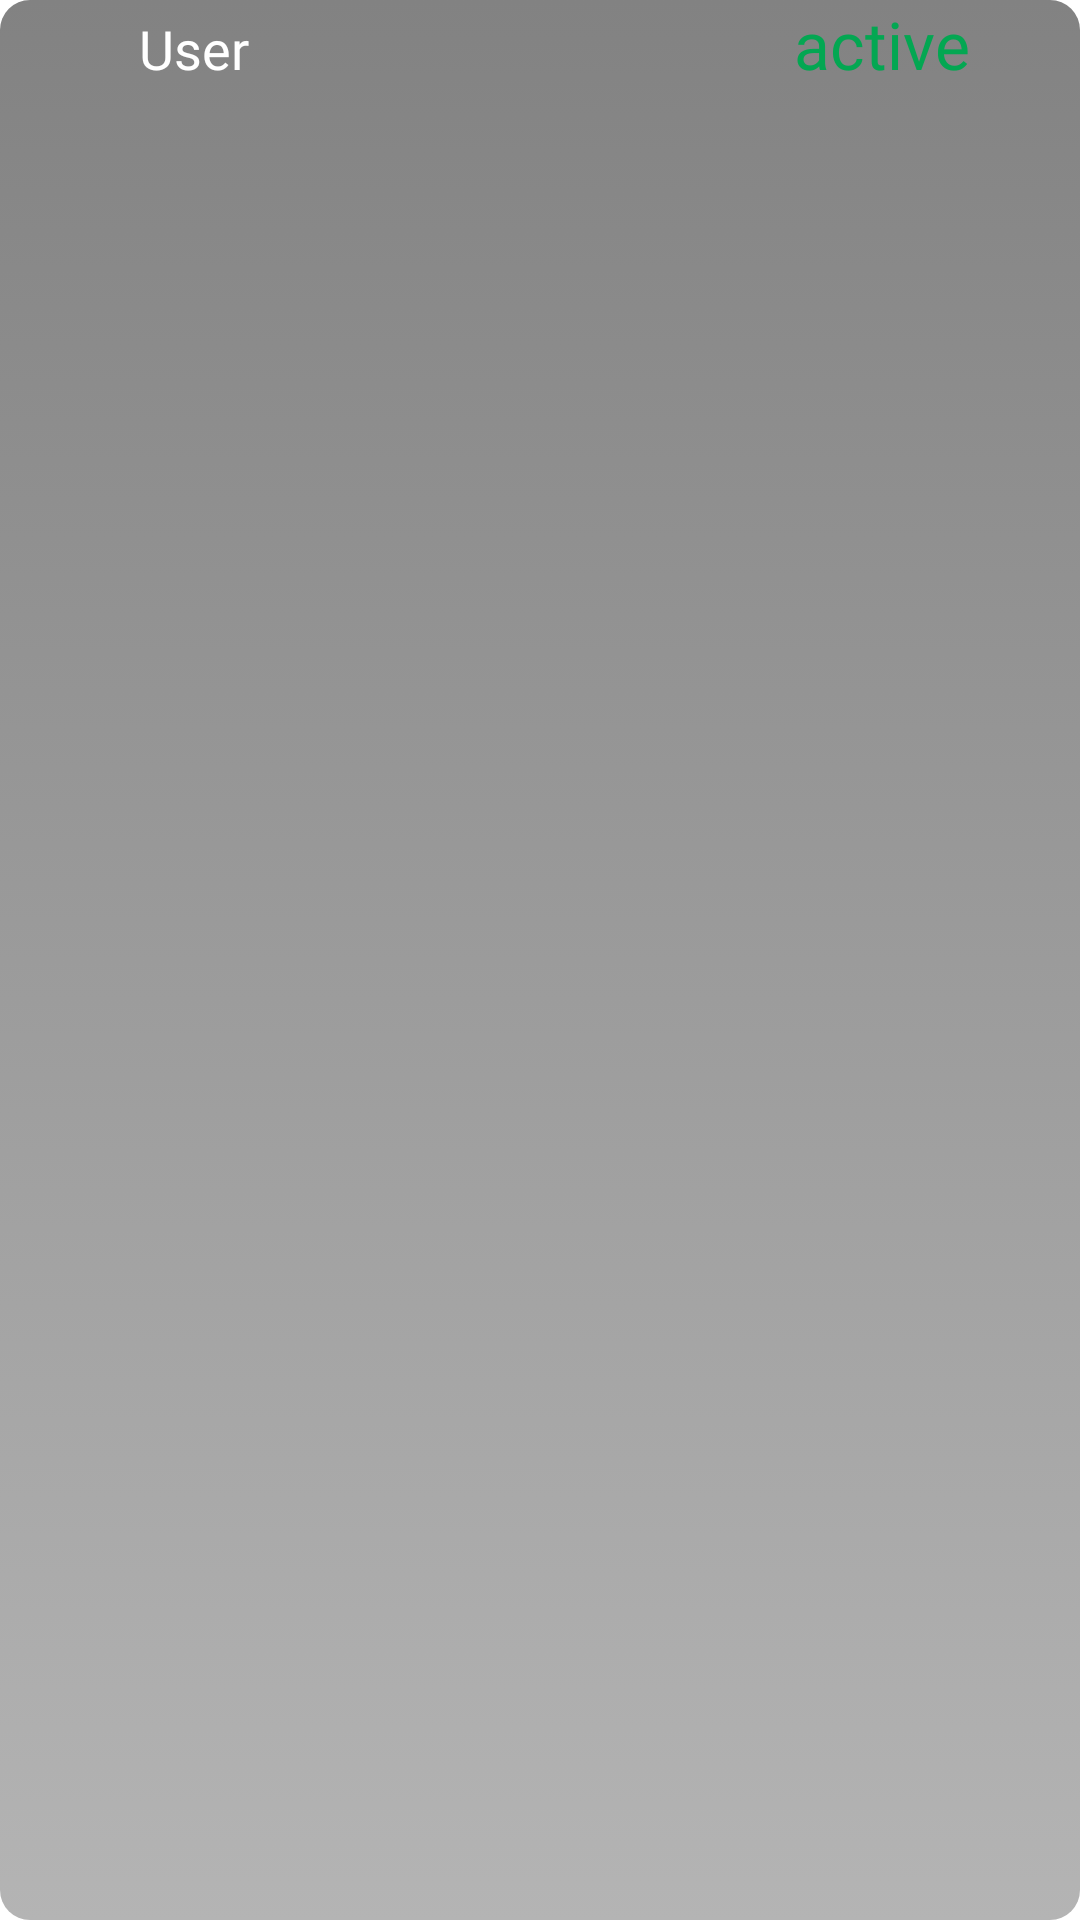

Here is an Android app screen rendered from its layout file. Give the layout XML and the strings, colors and styles it references.
<!-- AndroidManifest.xml: application theme Theme.Skin4Free -->
<!-- res/layout/listview_item.xml -->
<?xml version="1.0" encoding="utf-8"?>
<LinearLayout
    xmlns:android="http://schemas.android.com/apk/res/android"
    android:layout_width="match_parent"
    android:layout_height="wrap_content"
    android:background="@drawable/box_bg"
    android:orientation="horizontal">

    <Space
        android:layout_width="0dp"
        android:layout_height="0dp"
        android:layout_weight="1"/>

    <TextView
        android:gravity="center_horizontal"
        android:id="@+id/listview_user_id"
        android:layout_marginLeft="10dp"
        android:textSize="18sp"
        android:textColor="@color/white"
        android:layout_width="wrap_content"
        android:layout_height="wrap_content"
        android:fontFamily="@font/alegreya_sc_black"
        android:text="User"/>

    <Space
        android:layout_width="0dp"
        android:layout_height="0dp"
        android:layout_weight="5"/>

    <TextView
        android:id="@+id/listview_user_active"
        android:textSize="22sp"
        android:textColor="@color/green"
        android:layout_width="wrap_content"
        android:layout_height="wrap_content"
        android:fontFamily="@font/alegreya_sc_black"
        android:text="active"/>


    <Space
        android:layout_width="0dp"
        android:layout_height="0dp"
        android:layout_weight="1"/>


</LinearLayout>
<!-- resources referenced by this layout -->
<resources>
  <color name="green">#03a752</color>
  <color name="white">#FFFFFFFF</color>
  <!-- drawable box_bg (drawable) -->
  <?xml version="1.0" encoding="utf-8"?>
  <selector xmlns:android="http://schemas.android.com/apk/res/android">
  <item>
      <shape>
          <gradient
              android:angle="-45"
              android:startColor="#828282"
              android:endColor="#99828282"
              android:type="linear"
  
  
  
              />
          <corners
              android:radius="10dp"/>
      </shape>
  </item>
  </selector>
  <style name="Theme.Skin4Free" parent="Theme.MaterialComponents.DayNight.DarkActionBar">
          
          <item name="colorPrimary">@color/purple_500</item>
          <item name="colorPrimaryVariant">@color/purple_700</item>
          <item name="colorOnPrimary">@color/white</item>
          
          <item name="colorSecondary">@color/teal_200</item>
          <item name="colorSecondaryVariant">@color/teal_700</item>
          <item name="colorOnSecondary">@color/black</item>
          
          <item name="android:statusBarColor" tools:targetApi="l">?attr/colorPrimaryVariant</item>
          
      </style>
  <color name="purple_500">#FF6200EE</color>
  <color name="purple_700">#FF3700B3</color>
  <color name="teal_200">#FF03DAC5</color>
  <color name="teal_700">#FF018786</color>
  <color name="black">#FF000000</color>
</resources>
